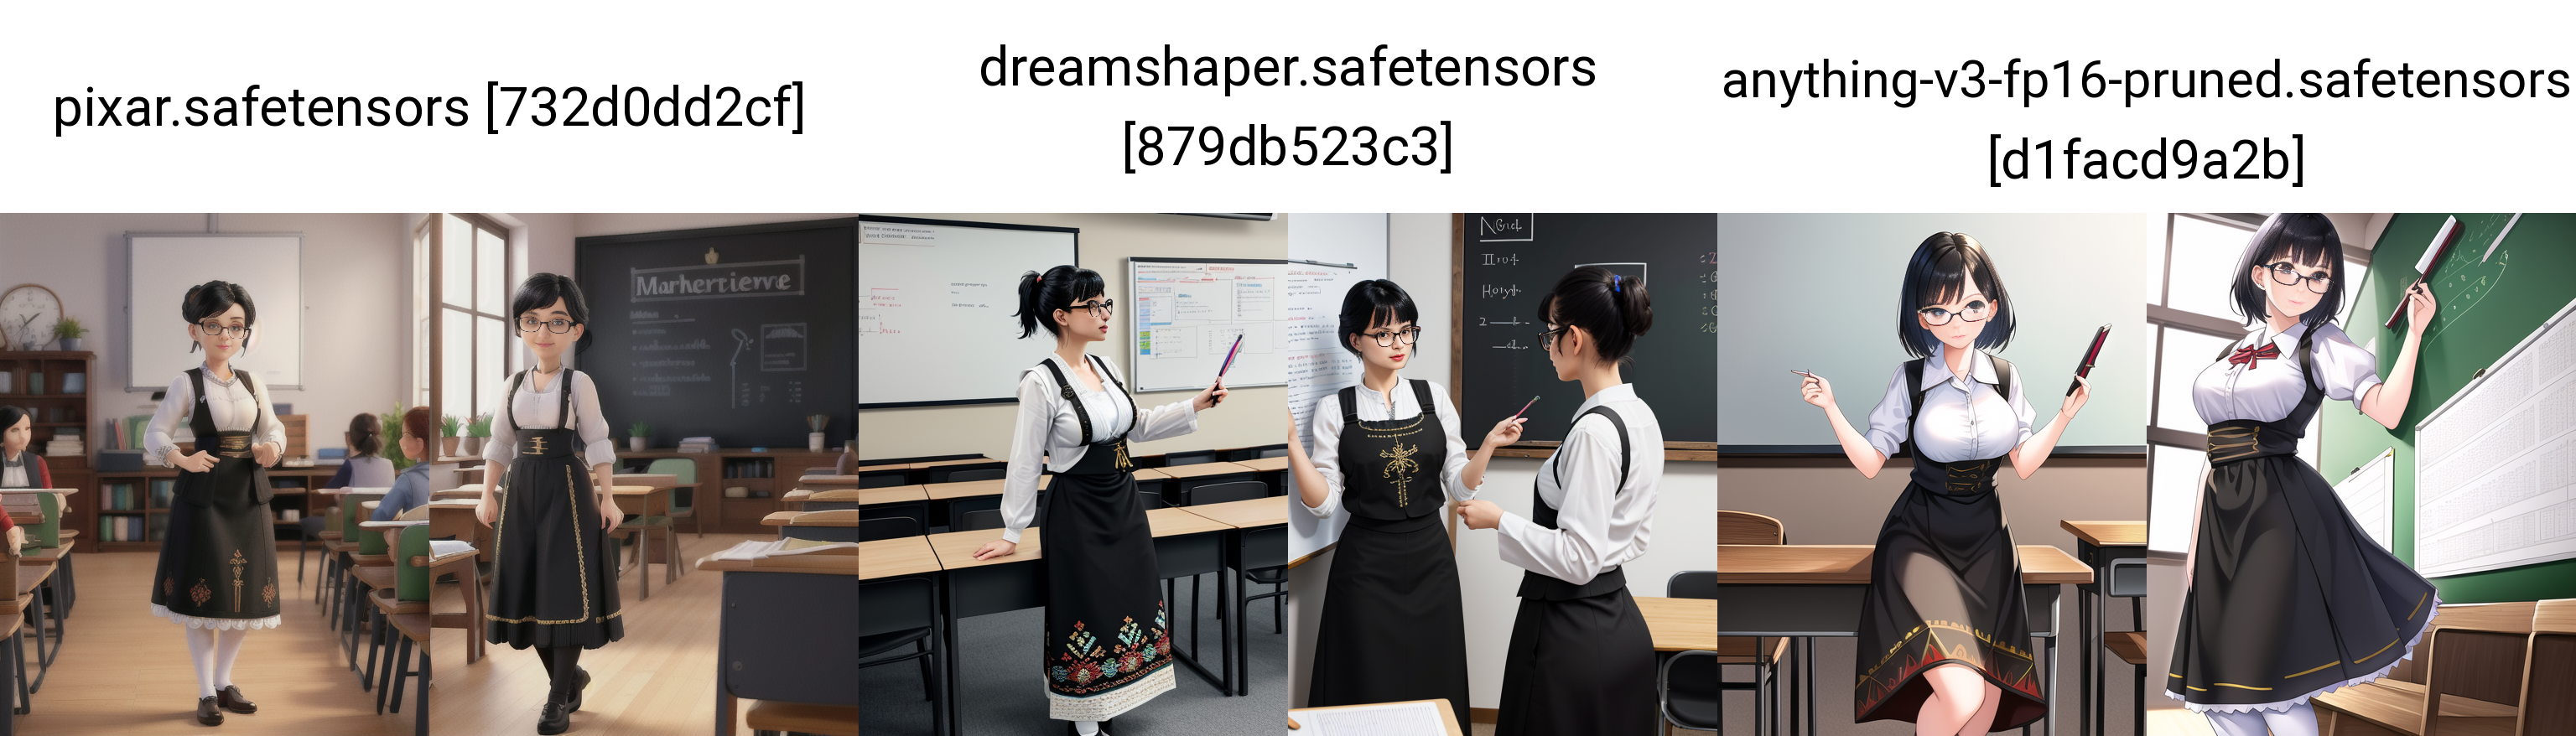
Generation parameters embedded in this image by AUTOMATIC1111 Stable Diffusion web UI or a fork of it (Forge, ...) (PNG 'parameters' text chunk):
nosnjaoutfit, 1girl, beautiful girl wearing traditional nosnjaoutfit, short black hair, teaching a class, classroom, white board, professor, glasses <lora:nosnja_outfit_Lora_v2:0.9>
Negative prompt: nsfw, worst quality, bad face, cap, headband, ugly face, blurry face, deformed face, deformed, bad anatomy, bad hands, three hands, three legs, bad arms, missing legs, missing arms, poorly drawn face, bad face, fused face, high collar, cloned face, worst face
Steps: 30, Sampler: DPM++ 2M Karras, CFG scale: 7, Seed: 2152265934, Face restoration: CodeFormer, Size: 512x624, Model hash: 732d0dd2cf, Model: pixar, Lora hashes: "nosnja_outfit_Lora_v2: 50f1c5f8e7d3", Script: X/Y/Z plot, X Type: Checkpoint name, X Values: "pixar.safetensors [732d0dd2cf],dreamshaper.safetensors [879db523c3],anything-v3-fp16-pruned.safetensors [d1facd9a2b]", Version: v1.6.0